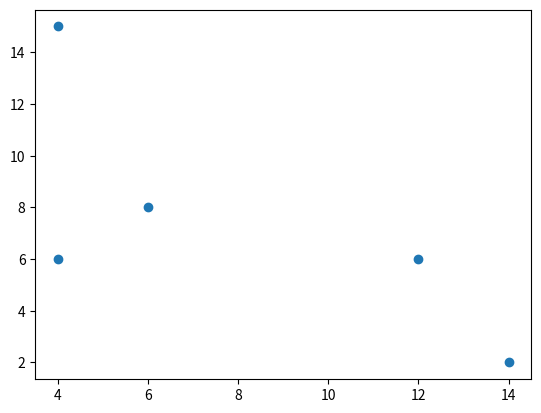

The matplotlib source for this figure:
import numpy as np
import matplotlib.pyplot as plt
x = []
x = np.random.random_integers(1,15,size=(5))
y = np.random.random_integers(1,15,size=(5))
print (x)

print (y)
plt.scatter(x,y)
plt.show()